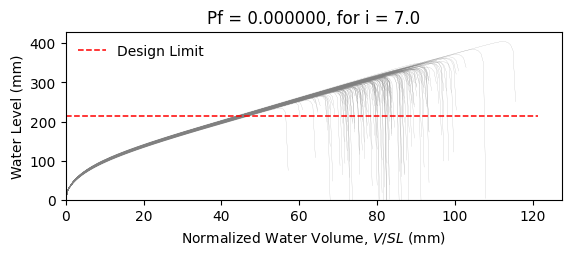

Values plotted in this chart, from the file beside it:
W8X24, L = 360.0 in, slope = 0.020833333333333332 in/in, dead load = 6.944444444444444e-05 kip/in…
zwlim AISC Appendix 2, zwlim DAMP, zwlim Proposed for ASCE 7, zwlim Neglect Ponding, dhnom Denver, dhnom New York, dhnom New Orleans, dh Denver, dh New York, dh New Orleans, dmax
9.746, 8.072, 8.272, 11.36, 1.493, 1.493, 1.493, 1.851, 1.851, 1.851, 12.95, Safe, 
9.746, 8.072, 8.272, 11.36, 1.493, 1.493, 1.493, 1.851, 1.851, 1.851, 11.53, Safe, 
9.746, 8.072, 8.272, 11.36, 1.493, 1.493, 1.493, 1.851, 1.851, 1.851, 11.25, Safe, 
9.746, 8.072, 8.272, 11.36, 1.493, 1.493, 1.493, 1.851, 1.851, 1.851, 13.14, Safe, 
9.746, 8.072, 8.272, 11.36, 1.493, 1.493, 1.493, 1.851, 1.851, 1.851, 10.78, Safe, 
9.746, 8.072, 8.272, 11.36, 1.493, 1.493, 1.493, 1.851, 1.851, 1.851, 15.93, Safe, 
9.746, 8.072, 8.272, 11.36, 1.493, 1.493, 1.493, 1.851, 1.851, 1.851, 12.17, Safe, 
9.746, 8.072, 8.272, 11.36, 1.493, 1.493, 1.493, 1.851, 1.851, 1.851, 11.06, Safe, 
9.746, 8.072, 8.272, 11.36, 1.493, 1.493, 1.493, 1.851, 1.851, 1.851, 12.69, Safe, 
9.746, 8.072, 8.272, 11.36, 1.493, 1.493, 1.493, 1.851, 1.851, 1.851, 11.94, Safe, 
9.746, 8.072, 8.272, 11.36, 1.493, 1.493, 1.493, 1.851, 1.851, 1.851, 10.41, Safe, 
9.746, 8.072, 8.272, 11.36, 1.493, 1.493, 1.493, 1.851, 1.851, 1.851, 10.24, Safe, 
9.746, 8.072, 8.272, 11.36, 1.493, 1.493, 1.493, 1.851, 1.851, 1.851, 12.97, Safe, 
9.746, 8.072, 8.272, 11.36, 1.493, 1.493, 1.493, 1.851, 1.851, 1.851, 11.31, Safe, 
9.746, 8.072, 8.272, 11.36, 1.493, 1.493, 1.493, 1.851, 1.851, 1.851, 13, Safe, 
9.746, 8.072, 8.272, 11.36, 1.493, 1.493, 1.493, 1.851, 1.851, 1.851, 11.87, Safe, 
9.746, 8.072, 8.272, 11.36, 1.493, 1.493, 1.493, 1.851, 1.851, 1.851, 12.28, Safe, 
9.746, 8.072, 8.272, 11.36, 1.493, 1.493, 1.493, 1.851, 1.851, 1.851, 13.48, Safe, 
9.746, 8.072, 8.272, 11.36, 1.493, 1.493, 1.493, 1.851, 1.851, 1.851, 11.04, Safe, 
9.746, 8.072, 8.272, 11.36, 1.493, 1.493, 1.493, 1.851, 1.851, 1.851, 11.69, Safe, 
9.746, 8.072, 8.272, 11.36, 1.493, 1.493, 1.493, 1.851, 1.851, 1.851, 10.94, Safe, 
9.746, 8.072, 8.272, 11.36, 1.493, 1.493, 1.493, 1.851, 1.851, 1.851, 12.93, Safe, 
9.746, 8.072, 8.272, 11.36, 1.493, 1.493, 1.493, 1.851, 1.851, 1.851, 13.15, Safe, 
9.746, 8.072, 8.272, 11.36, 1.493, 1.493, 1.493, 1.851, 1.851, 1.851, 12.01, Safe, 
9.746, 8.072, 8.272, 11.36, 1.493, 1.493, 1.493, 1.851, 1.851, 1.851, 11.66, Safe, 
9.746, 8.072, 8.272, 11.36, 1.493, 1.493, 1.493, 1.851, 1.851, 1.851, 10.26, Safe, 
9.746, 8.072, 8.272, 11.36, 1.493, 1.493, 1.493, 1.851, 1.851, 1.851, 12.78, Safe, 
9.746, 8.072, 8.272, 11.36, 1.493, 1.493, 1.493, 1.851, 1.851, 1.851, 12.25, Safe, 
9.746, 8.072, 8.272, 11.36, 1.493, 1.493, 1.493, 1.851, 1.851, 1.851, 11.13, Safe, 
9.746, 8.072, 8.272, 11.36, 1.493, 1.493, 1.493, 1.851, 1.851, 1.851, 13.7, Safe, 
9.746, 8.072, 8.272, 11.36, 1.493, 1.493, 1.493, 1.851, 1.851, 1.851, 12.46, Safe, 
9.746, 8.072, 8.272, 11.36, 1.493, 1.493, 1.493, 1.851, 1.851, 1.851, 12.58, Safe, 
9.746, 8.072, 8.272, 11.36, 1.493, 1.493, 1.493, 1.851, 1.851, 1.851, 11.48, Safe, 
9.746, 8.072, 8.272, 11.36, 1.493, 1.493, 1.493, 1.851, 1.851, 1.851, 13.5, Safe, 
9.746, 8.072, 8.272, 11.36, 1.493, 1.493, 1.493, 1.851, 1.851, 1.851, 12.81, Safe, 
9.746, 8.072, 8.272, 11.36, 1.493, 1.493, 1.493, 1.851, 1.851, 1.851, 11.08, Safe, 
9.746, 8.072, 8.272, 11.36, 1.493, 1.493, 1.493, 1.851, 1.851, 1.851, 12.39, Safe, 
9.746, 8.072, 8.272, 11.36, 1.493, 1.493, 1.493, 1.851, 1.851, 1.851, 12.68, Safe, 
9.746, 8.072, 8.272, 11.36, 1.493, 1.493, 1.493, 1.851, 1.851, 1.851, 13.19, Safe, 
9.746, 8.072, 8.272, 11.36, 1.493, 1.493, 1.493, 1.851, 1.851, 1.851, 10.57, Safe, 
9.746, 8.072, 8.272, 11.36, 1.493, 1.493, 1.493, 1.851, 1.851, 1.851, 13.71, Safe, 
9.746, 8.072, 8.272, 11.36, 1.493, 1.493, 1.493, 1.851, 1.851, 1.851, 11.59, Safe, 
9.746, 8.072, 8.272, 11.36, 1.493, 1.493, 1.493, 1.851, 1.851, 1.851, 11.94, Safe, 
9.746, 8.072, 8.272, 11.36, 1.493, 1.493, 1.493, 1.851, 1.851, 1.851, 11.89, Safe, 
9.746, 8.072, 8.272, 11.36, 1.493, 1.493, 1.493, 1.851, 1.851, 1.851, 13.14, Safe, 
9.746, 8.072, 8.272, 11.36, 1.493, 1.493, 1.493, 1.851, 1.851, 1.851, 10.61, Safe, 
9.746, 8.072, 8.272, 11.36, 1.493, 1.493, 1.493, 1.851, 1.851, 1.851, 12.14, Safe, 
9.746, 8.072, 8.272, 11.36, 1.493, 1.493, 1.493, 1.851, 1.851, 1.851, 11.29, Safe, 
9.746, 8.072, 8.272, 11.36, 1.493, 1.493, 1.493, 1.851, 1.851, 1.851, 12.19, Safe, 
9.746, 8.072, 8.272, 11.36, 1.493, 1.493, 1.493, 1.851, 1.851, 1.851, 11.1, Safe, 
9.746, 8.072, 8.272, 11.36, 1.493, 1.493, 1.493, 1.851, 1.851, 1.851, 12.89, Safe, 
9.746, 8.072, 8.272, 11.36, 1.493, 1.493, 1.493, 1.851, 1.851, 1.851, 9.861, Safe, 
9.746, 8.072, 8.272, 11.36, 1.493, 1.493, 1.493, 1.851, 1.851, 1.851, 12.31, Safe, 
9.746, 8.072, 8.272, 11.36, 1.493, 1.493, 1.493, 1.851, 1.851, 1.851, 11.41, Safe, 
9.746, 8.072, 8.272, 11.36, 1.493, 1.493, 1.493, 1.851, 1.851, 1.851, 13.84, Safe, 
9.746, 8.072, 8.272, 11.36, 1.493, 1.493, 1.493, 1.851, 1.851, 1.851, 11.17, Safe, 
9.746, 8.072, 8.272, 11.36, 1.493, 1.493, 1.493, 1.851, 1.851, 1.851, 11.9, Safe, 
9.746, 8.072, 8.272, 11.36, 1.493, 1.493, 1.493, 1.851, 1.851, 1.851, 11.2, Safe, 
9.746, 8.072, 8.272, 11.36, 1.493, 1.493, 1.493, 1.851, 1.851, 1.851, 10.41, Safe, 
... 142 more rows
